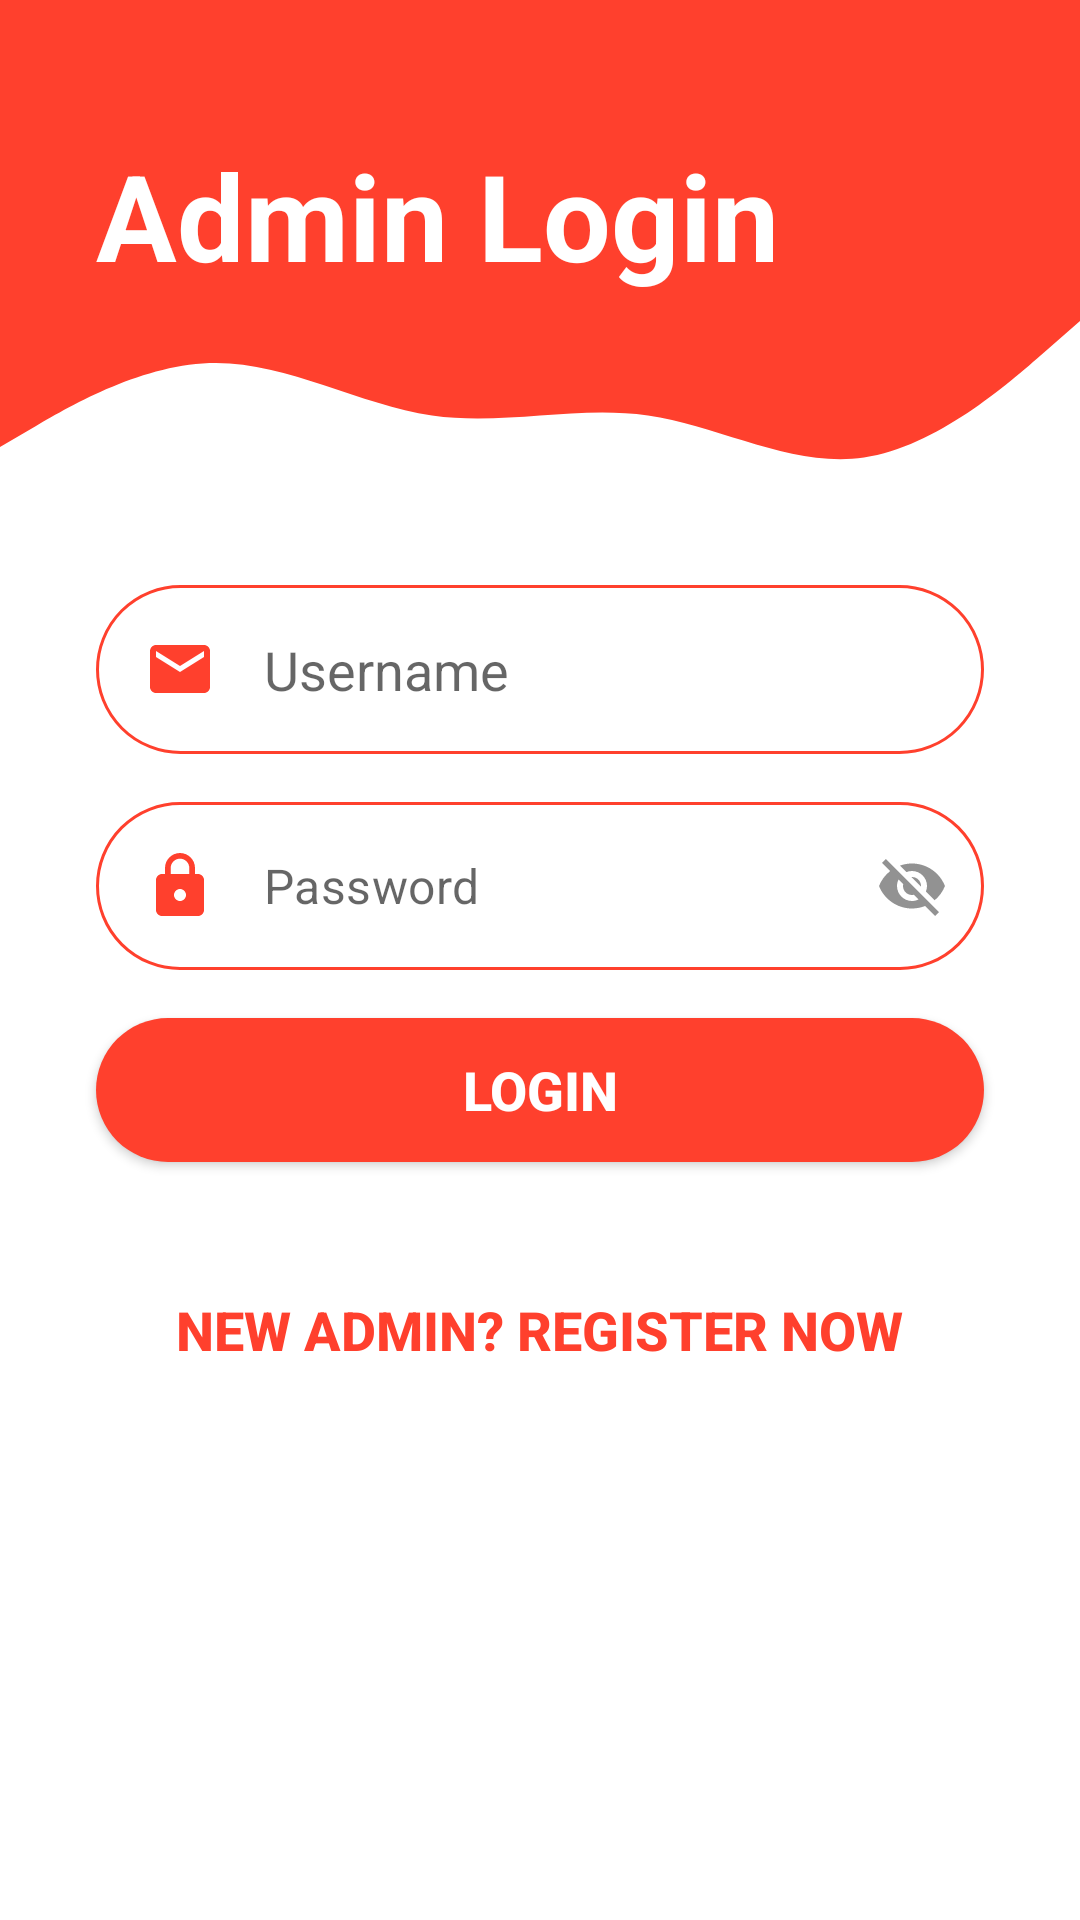

The Android layout XML behind this screen, and the referenced resources:
<!-- AndroidManifest.xml: application theme Theme.SurveyTool -->
<!-- res/layout/login_layout.xml -->
<?xml version="1.0" encoding="utf-8"?>
<RelativeLayout
    xmlns:android="http://schemas.android.com/apk/res/android"
    xmlns:app="http://schemas.android.com/apk/res-auto"
    xmlns:tools="http://schemas.android.com/tools"
    android:layout_width="match_parent"
    android:layout_height="match_parent"
    android:background="@color/white"
    tools:context=".LoginActivity">

    <View
        android:id="@+id/topView"
        android:layout_width="match_parent"
        android:layout_height="100dp"
        android:background="#FFFF402D"
        android:layout_alignParentTop="true"
         />

    <View
        android:id="@+id/view5"
        android:layout_width="match_parent"
        android:layout_height="70dp"
        android:background="@drawable/wave"
        android:layout_below="@+id/topView"
         />

    <ImageView
        android:id="@+id/imageView5"
        android:layout_width="wrap_content"
        android:layout_height="wrap_content"
        android:layout_marginTop="30dp"
        android:layout_marginEnd="16dp"
        android:layout_alignParentRight="true"
        app:srcCompat="@drawable/ic_person"
         />

    <TextView
        android:id="@+id/topText"
        android:layout_width="wrap_content"
        android:layout_height="wrap_content"
        android:layout_marginStart="32dp"
        android:layout_marginTop="45dp"
        android:text="Admin Login"
        android:textColor="@android:color/white"
        android:textSize="40sp"
        android:textStyle="bold"
        android:layout_alignParentStart="true"
         />

    <EditText
        android:id="@+id/inputEmail"
        android:layout_width="match_parent"
        android:layout_height="wrap_content"
        android:layout_marginStart="32dp"
        android:layout_marginEnd="32dp"
        android:background="@drawable/round_border"
        android:drawableStart="@drawable/ic_email"
        android:drawablePadding="16dp"
        android:hint="Username"
        android:padding="16dp"
        android:layout_below="@+id/view5"
        android:textColor="#000000"
        android:layout_marginTop="25dp"
        />

    <com.google.android.material.textfield.TextInputLayout
        android:id="@+id/inputPassword"
        android:layout_width="match_parent"
        android:layout_height="wrap_content"
        android:layout_below="@+id/inputEmail"
        app:passwordToggleEnabled="true"
        android:layout_marginTop="16dp"
        app:passwordToggleDrawable="@drawable/password_icon_selector"
        app:boxBackgroundColor="@android:color/transparent"
        android:background="@android:color/transparent"
        app:boxBackgroundMode="none"
        app:hintEnabled="false"
        >

    <com.google.android.material.textfield.TextInputEditText
        android:id="@+id/password"
        android:layout_width="match_parent"
        android:layout_height="wrap_content"
        android:layout_marginStart="32dp"

        android:layout_marginEnd="32dp"
        android:background="@drawable/round_border"
        android:drawableStart="@drawable/ic_lock"
        android:drawablePadding="16dp"
        android:textColor="@color/black"
        android:hint="Password"
        android:inputType="textPassword"

        android:padding="16dp"


        />
    </com.google.android.material.textfield.TextInputLayout>

    <androidx.appcompat.widget.AppCompatButton
        android:id="@+id/btnLogin"
        android:layout_width="match_parent"
        android:layout_height="wrap_content"
        android:layout_marginStart="32dp"
        android:layout_marginTop="16dp"
        android:layout_marginEnd="32dp"
        android:background="@drawable/round_bg"
        android:text="@string/login"
        android:textColor="#ffff"
        android:textSize="18sp"
        android:textStyle="bold"
        android:layout_below="@+id/inputPassword"
        android:onClick="login"
         />



    <Button
        android:id="@+id/gotoRegister"
        android:layout_width="wrap_content"
        android:layout_height="wrap_content"
        android:layout_marginStart="32dp"
        android:layout_marginTop="32dp"
        android:layout_marginEnd="32dp"
        android:text="New Admin? Register Now"
        android:textColor="#FFFF402D"
        android:textSize="18sp"
        android:textStyle="bold"
        android:layout_below="@+id/btnLogin"
        android:layout_centerInParent="true"
        android:onClick="register_admin"
        android:background="@android:color/transparent"
        />




</RelativeLayout>
<!-- resources referenced by this layout -->
<resources>
  <color name="black">#FF000000</color>
  <color name="white">#FFFFFFFF</color>
  <!-- drawable ic_email (drawable) -->
  <vector android:height="24dp" android:tint="#FFFF402D"
      android:viewportHeight="24.0" android:viewportWidth="24.0"
      android:width="24dp" xmlns:android="http://schemas.android.com/apk/res/android">
      <path android:fillColor="#FF000000" android:pathData="M20,4L4,4c-1.1,0 -1.99,0.9 -1.99,2L2,18c0,1.1 0.9,2 2,2h16c1.1,0 2,-0.9 2,-2L22,6c0,-1.1 -0.9,-2 -2,-2zM20,8l-8,5 -8,-5L4,6l8,5 8,-5v2z"/>
  </vector>
  <!-- drawable ic_lock (drawable) -->
  <vector android:height="24dp" android:tint="#FFFF402D"
      android:viewportHeight="24.0" android:viewportWidth="24.0"
      android:width="24dp" xmlns:android="http://schemas.android.com/apk/res/android">
      <path android:fillColor="#FF000000" android:pathData="M18,8h-1L17,6c0,-2.76 -2.24,-5 -5,-5S7,3.24 7,6v2L6,8c-1.1,0 -2,0.9 -2,2v10c0,1.1 0.9,2 2,2h12c1.1,0 2,-0.9 2,-2L20,10c0,-1.1 -0.9,-2 -2,-2zM12,17c-1.1,0 -2,-0.9 -2,-2s0.9,-2 2,-2 2,0.9 2,2 -0.9,2 -2,2zM15.1,8L8.9,8L8.9,6c0,-1.71 1.39,-3.1 3.1,-3.1 1.71,0 3.1,1.39 3.1,3.1v2z"/>
  </vector>
  <!-- drawable password_icon_selector (drawable) -->
  <?xml version="1.0" encoding="utf-8"?>
  <selector xmlns:android="http://schemas.android.com/apk/res/android">
      <item android:drawable="@drawable/eye" android:state_checked="true"/>
      <item android:drawable="@drawable/ic_baseline_visibility_off_24"/>
  
  </selector>
  <!-- drawable round_bg (drawable) -->
  <?xml version="1.0" encoding="utf-8"?>
  <shape xmlns:android="http://schemas.android.com/apk/res/android">
      <solid android:color="#FFFF402D"/>
      <corners android:radius="100dp"/>
  </shape>
  <!-- drawable round_border (drawable) -->
  <?xml version="1.0" encoding="utf-8"?>
  <shape android:shape="rectangle" xmlns:android="http://schemas.android.com/apk/res/android">
      <stroke android:color="#FFFF402D"
          android:width="1dp"/>
      <corners android:radius="100dp"/>
  </shape>
  <!-- drawable wave (drawable) -->
  <vector xmlns:android="http://schemas.android.com/apk/res/android"
      android:width="1440dp"
      android:height="320dp"
      android:viewportWidth="1440"
      android:viewportHeight="320">
      <path
          android:pathData="M0,224L48,192C96,160 192,96 288,96C384,96 480,160 576,176C672,192 768,160 864,176C960,192 1056,256 1152,240C1248,224 1344,128 1392,80L1440,32L1440,0L1392,0C1344,0 1248,0 1152,0C1056,0 960,0 864,0C768,0 672,0 576,0C480,0 384,0 288,0C192,0 96,0 48,0L0,0Z"
          android:fillColor="#FFFF402D"
          android:fillAlpha="1"/>
  </vector>
  <string name="login">Login</string>
  <style name="Theme.SurveyTool" parent="Theme.MaterialComponents.DayNight.DarkActionBar">
          
          <item name="colorPrimary">#FFFF402D</item>
          <item name="colorPrimaryVariant">#FDED897F</item>
          <item name="colorOnPrimary">@color/white</item>
          
          <item name="colorSecondary">#0CAC93</item>
          <item name="colorSecondaryVariant">#85EAE6</item>
          <item name="colorOnSecondary">@color/black</item>
          
          <item name="android:statusBarColor" tools:targetApi="l">?attr/colorPrimaryVariant</item>
          
      </style>
  <!-- drawable eye (drawable) -->
  <vector android:alpha="0.79" android:height="24dp"
      android:tint="#909090" android:viewportHeight="24"
      android:viewportWidth="24" android:width="24dp" xmlns:android="http://schemas.android.com/apk/res/android">
      <path android:fillColor="@android:color/white" android:pathData="M12,4.5C7,4.5 2.73,7.61 1,12c1.73,4.39 6,7.5 11,7.5s9.27,-3.11 11,-7.5c-1.73,-4.39 -6,-7.5 -11,-7.5zM12,17c-2.76,0 -5,-2.24 -5,-5s2.24,-5 5,-5 5,2.24 5,5 -2.24,5 -5,5zM12,9c-1.66,0 -3,1.34 -3,3s1.34,3 3,3 3,-1.34 3,-3 -1.34,-3 -3,-3z"/>
  </vector>
</resources>
